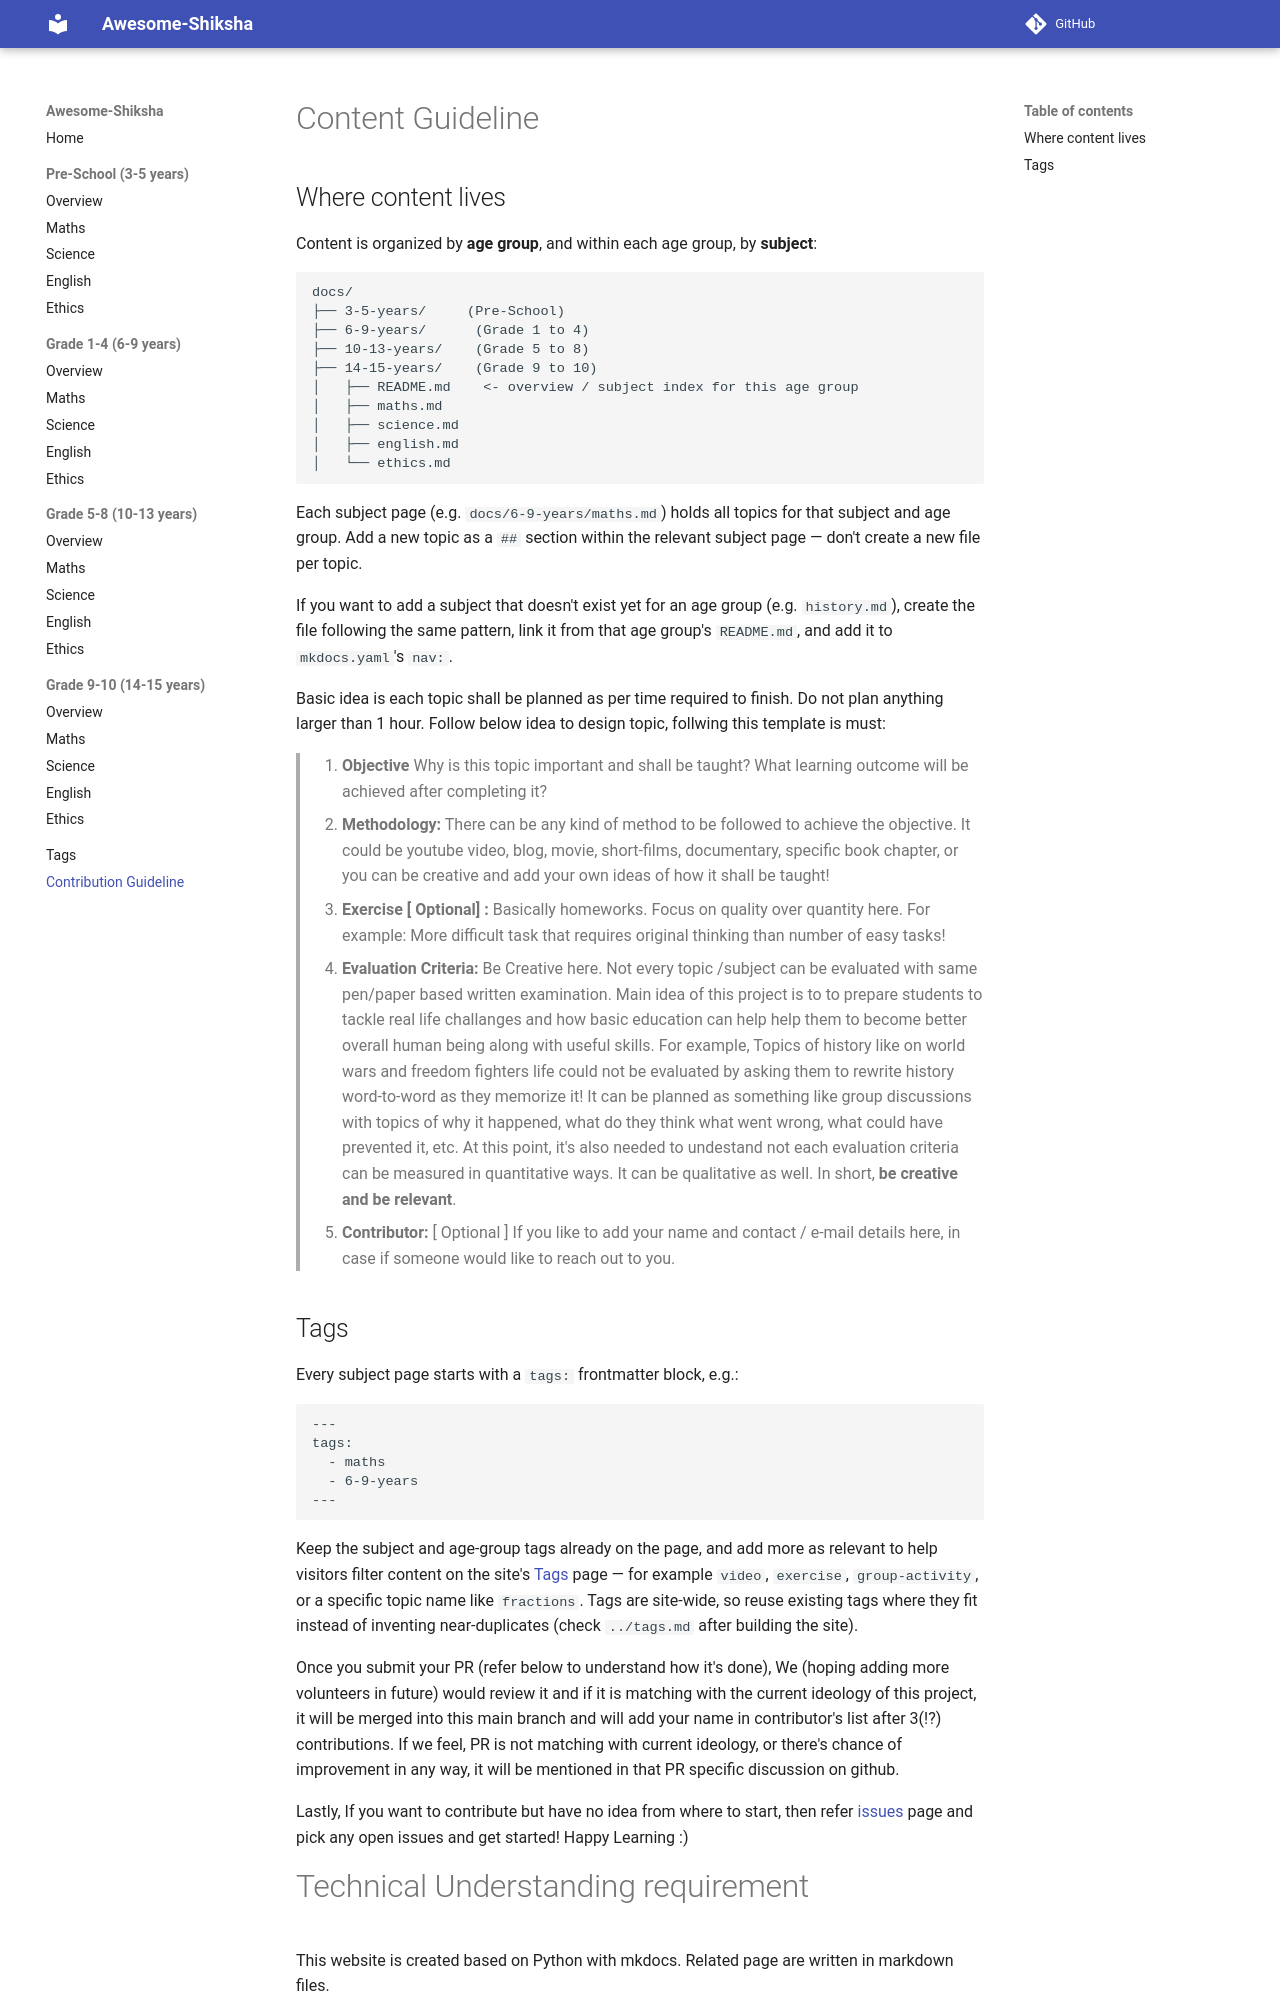

repository: AbhiKhoyani/Awesome-Shiksha · page: contribution/index.html · generator: mkdocs

# Content Guideline

## Where content lives

Content is organized by **age group**, and within each age group, by **subject**:

```
docs/
├── 3-5-years/     (Pre-School)
├── 6-9-years/      (Grade 1 to 4)
├── 10-13-years/    (Grade 5 to 8)
├── 14-15-years/    (Grade 9 to 10)
│   ├── README.md    <- overview / subject index for this age group
│   ├── maths.md
│   ├── science.md
│   ├── english.md
│   └── ethics.md
```

Each subject page (e.g. `docs/6-9-years/maths.md`) holds all topics for that subject and age group.
Add a new topic as a `##` section within the relevant subject page — don't create a new file per topic.

If you want to add a subject that doesn't exist yet for an age group (e.g. `history.md`), create the
file following the same pattern, link it from that age group's `README.md`, and add it to `mkdocs.yaml`'s
`nav:`.

Basic idea is each topic shall be planned as per time required to finish. Do not plan anything larger than 1 hour. Follow below idea to design topic, follwing this template is must:
    
> 1. **Objective** Why is this topic important and shall be taught? What learning outcome will be achieved after completing it?
> 2. **Methodology:** There can be any kind of method to be followed to achieve the objective. It could be youtube video, blog, movie, short-films, documentary, specific book chapter, or you can be creative and add your own ideas of how it shall be taught!
> 3. **Exercise [ Optional] :** Basically homeworks. Focus on quality over quantity here. For example: More difficult task that requires original thinking than number of easy tasks!
> 4. **Evaluation Criteria:** Be Creative here. Not every topic /subject can be evaluated with same pen/paper based written examination. Main idea of this project is to to prepare students to tackle real life challanges and how basic education can help help them to become better overall human being along with useful skills. For example, Topics of history like on world wars and freedom fighters life could not be evaluated by asking them to rewrite history word-to-word as they memorize it! It can be planned as something like group discussions with topics of why it happened, what do they think what went wrong, what could have prevented it, etc. At this point, it's also needed to undestand not each evaluation criteria can be measured in quantitative ways. It can be qualitative as well. In short, **be creative and be relevant**.
> 5. **Contributor:** [ Optional ] If you like to add your name and contact / e-mail details here, in case if someone would like to reach out to you.
